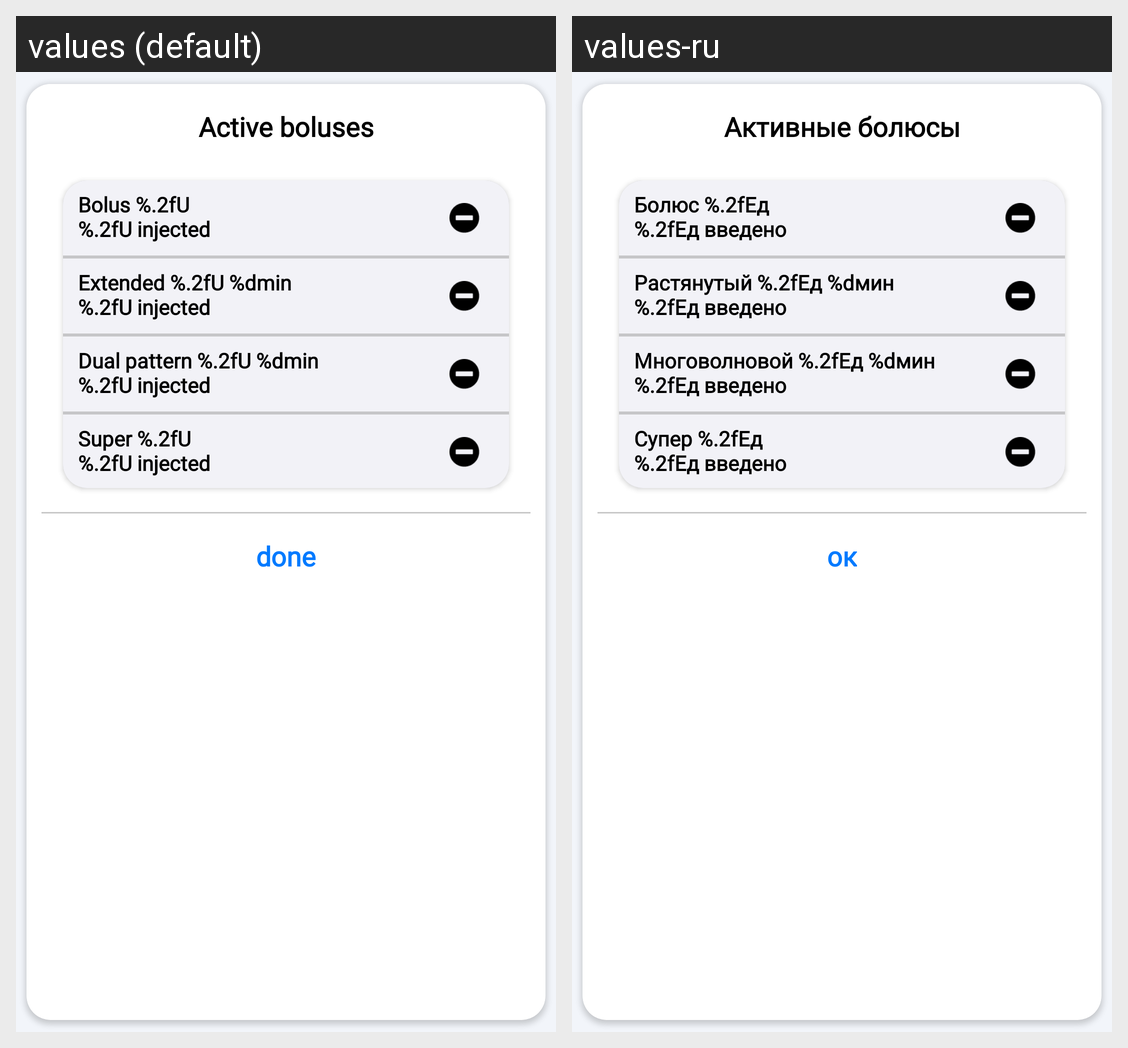

The same Android screen rendered under two of its app's locales, left to right. List the strings drawn on it with the default value and each locale's translation.
Android screen res/layout/dialog_active_boluses.xml rendered under 2 locales, left to right: values (default), values-ru. Device: Nexus 5 (rendered at 1080×1920; each locale shown at half size, 540×960, under a caption strip naming it); theme Theme.Navigation.
Strings drawn on this screen, with the default value and each locale's value (text and hints the layout hard-codes, and strings that could not be matched under every locale, appear in the picture but are not listed):

active_boluses
  values: Active boluses
  values-ru: Активные болюсы

bolus_u_n_u_injected
  values: Bolus %.2fU 
      %.2fU injected
  values-ru: Болюс %.2fЕд 
      %.2fЕд введено

extended_u_min_n_u_injected
  values: Extended %.2fU %dmin 
      %.2fU injected
  values-ru: Растянутый %.2fЕд %dмин 
      %.2fЕд введено

dual_pattern_u_min_n_u_injected
  values: Dual pattern %.2fU %dmin 
      %.2fU injected
  values-ru: Многоволновой %.2fЕд %dмин 
      %.2fЕд введено

super_u_n_u_injected
  values: Super %.2fU 
      %.2fU injected
  values-ru: Супер %.2fЕд 
      %.2fЕд введено

done2
  values: done
  values-ru: ок
